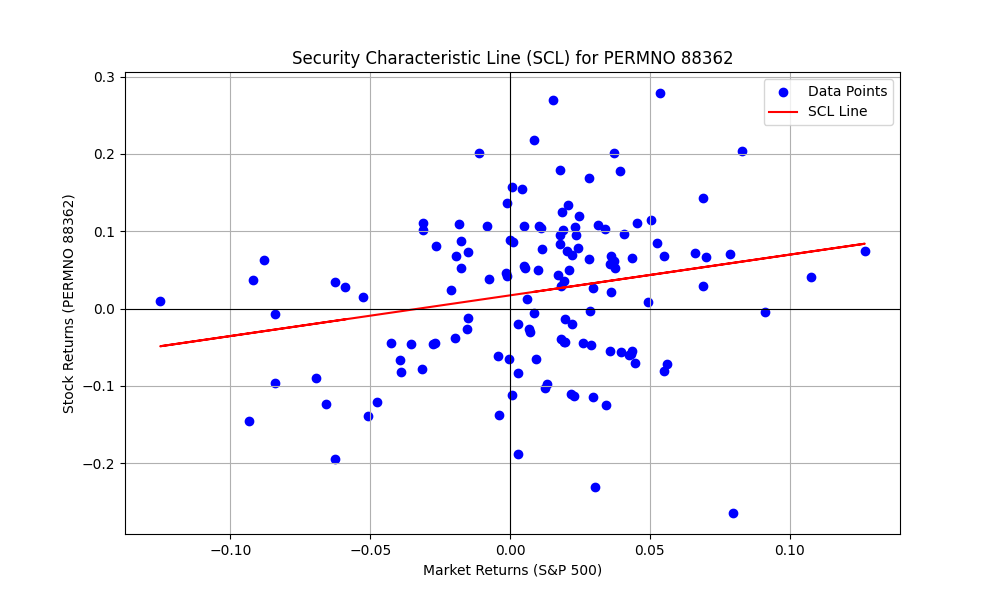

The table this chart was drawn from, first rows:
PERMNO, date, COMNAM, RET, sprtrn
88362, 2011-12-30, NETEASE COM INC, -0.005323, 0.008533
88362, 2012-01-31, NETEASE COM INC, 0.066, 0.04358
88362, 2012-02-29, NETEASE COM INC, 0.09642, 0.04059
88362, 2012-03-30, NETEASE COM INC, 0.1084, 0.03133
88362, 2012-04-30, NETEASE INC, 0.03821, -0.007497
88362, 2012-05-31, NETEASE INC, 0.03382, -0.06265
88362, 2012-06-29, NETEASE INC, -0.05629, 0.03955
88362, 2012-07-31, NETEASE INC, -0.1026, 0.0126
88362, 2012-08-31, NETEASE INC, -0.01401, 0.01976
88362, 2012-09-28, NETEASE INC, 0.07816, 0.02424
88362, 2012-10-31, NETEASE INC, -0.03812, -0.01979
88362, 2012-11-30, NETEASE INC, -0.1878, 0.002847
88362, 2012-12-31, NETEASE INC, -0.03032, 0.007068
88362, 2013-01-31, NETEASE INC, 0.115, 0.05043
88362, 2013-02-28, NETEASE INC, 0.1047, 0.01106
88362, 2013-03-28, NETEASE INC, 0.06806, 0.03599
88362, 2013-04-30, NETEASE INC, 0.02958, 0.01809
88362, 2013-05-31, NETEASE INC, 0.1337, 0.02076
88362, 2013-06-28, NETEASE INC, -0.01189, -0.015
88362, 2013-07-31, NETEASE INC, 0.008548, 0.04946
88362, 2013-08-30, NETEASE INC, 0.1103, -0.0313
88362, 2013-09-30, NETEASE INC, 0.02629, 0.02975
88362, 2013-10-31, NETEASE INC, -0.07011, 0.0446
88362, 2013-11-29, NETEASE INC, 0.06369, 0.02805
88362, 2013-12-31, NETEASE INC, 0.09456, 0.02356
88362, 2014-01-31, NETEASE INC, -0.04618, -0.03558
88362, 2014-02-28, NETEASE INC, -0.05856, 0.04312
88362, 2014-03-31, NETEASE INC, -0.02704, 0.006932
88362, 2014-04-30, NETEASE INC, 0.01174, 0.006201
88362, 2014-05-30, NETEASE INC, 0.05008, 0.02103
88362, 2014-06-30, NETEASE INC, 0.1012, 0.01906
88362, 2014-07-31, NETEASE INC, 0.07249, -0.01508
88362, 2014-08-29, NETEASE INC, 0.052, 0.03766
88362, 2014-09-30, NETEASE INC, -0.02703, -0.01551
88362, 2014-10-31, NETEASE INC, 0.1058, 0.0232
88362, 2014-11-28, NETEASE INC, 0.1194, 0.02453
88362, 2014-12-31, NETEASE INC, -0.0618, -0.004189
88362, 2015-01-30, NETEASE INC, 0.102, -0.03104
88362, 2015-02-27, NETEASE INC, -0.08073, 0.05489
88362, 2015-03-31, NETEASE INC, 0.05258, -0.0174
88362, 2015-04-30, NETEASE INC, 0.2174, 0.008521
88362, 2015-05-29, NETEASE INC, 0.1062, 0.01049
88362, 2015-06-30, NETEASE INC, 0.02443, -0.02101
88362, 2015-07-31, NETEASE INC, -0.04304, 0.01974
88362, 2015-08-31, NETEASE INC, -0.1948, -0.06258
88362, 2015-09-30, NETEASE INC, 0.08041, -0.02644
88362, 2015-10-30, NETEASE INC, 0.2032, 0.08298
88362, 2015-11-30, NETEASE INC, 0.157, 0.000505
88362, 2015-12-31, NETEASE INC, 0.08748, -0.01753
88362, 2016-01-29, NETEASE INC, -0.1385, -0.05074
88362, 2016-02-29, NETEASE INC, -0.1379, -0.004128
88362, 2016-03-31, NETEASE INC, 0.07139, 0.06599
88362, 2016-04-29, NETEASE INC, -0.02006, 0.002699
88362, 2016-05-31, NETEASE INC, 0.2692, 0.01533
88362, 2016-06-30, NETEASE INC, 0.08648, 0.000906
88362, 2016-07-29, NETEASE INC, 0.05719, 0.03561
88362, 2016-08-31, NETEASE INC, 0.04151, -0.001219
88362, 2016-09-30, NETEASE INC, 0.1359, -0.001234
88362, 2016-10-31, NETEASE INC, 0.06732, -0.01943
88362, 2016-11-30, NETEASE INC, -0.1249, 0.03417
... 73 more rows
